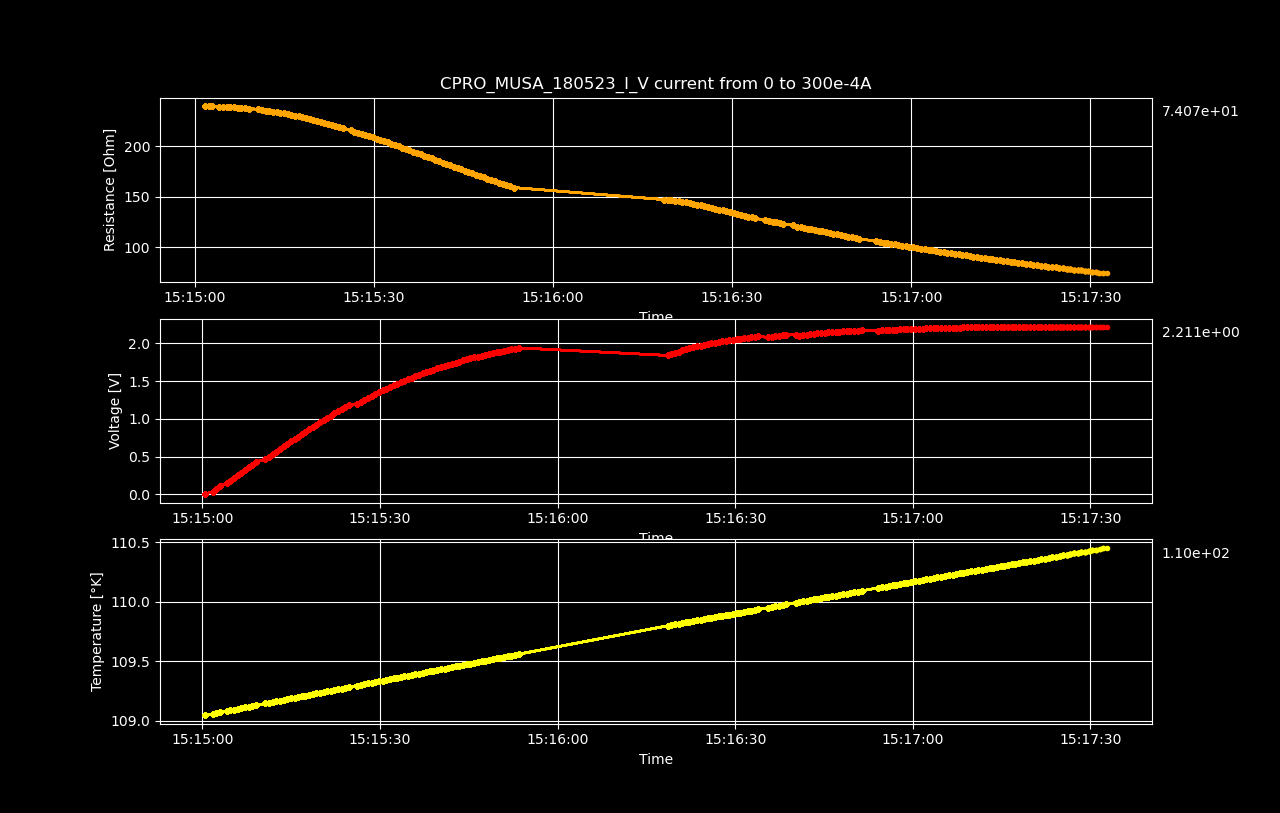

The file beside this chart, header and first rows:
Datetime, Temperature [K], Voltage [V], Resistance [𝛀], Current Source [A], Electric Field [V/cm], Restivity [𝛀 cm], Current Density [A/cm2]
2023-05-18 15:15:00.450810, 109, 4.60391907e-06, inf, 0.0, 7.193623546875e-05, inf, 0.0
2023-05-18 15:15:01.718257, 109.1, 0.03614, 239.7, 0.0001508, 0.5646, 408.2, 0.001383
2023-05-18 15:15:02.342922, 109.1, 0.07222, 239.5, 0.0003015, 1.128, 408, 0.002766
2023-05-18 15:15:02.948089, 109.1, 0.1083, 239.4, 0.0004523, 1.692, 407.7, 0.004149
2023-05-18 15:15:04.099706, 109.1, 0.1442, 239.1, 0.000603, 2.253, 407.2, 0.005532
2023-05-18 15:15:04.723493, 109.1, 0.1801, 238.9, 0.0007538, 2.814, 406.9, 0.006915
2023-05-18 15:15:05.327342, 109.1, 0.2159, 238.7, 0.0009045, 3.373, 406.5, 0.008298
2023-05-18 15:15:05.925604, 109.1, 0.2517, 238.5, 0.001055, 3.933, 406.2, 0.009681
2023-05-18 15:15:06.536983, 109.1, 0.2873, 238.2, 0.001206, 4.489, 405.7, 0.01106
2023-05-18 15:15:07.160982, 109.1, 0.3228, 237.9, 0.001357, 5.044, 405.2, 0.01245
2023-05-18 15:15:07.785209, 109.1, 0.3582, 237.6, 0.001508, 5.596, 404.6, 0.01383
2023-05-18 15:15:08.390440, 109.1, 0.3935, 237.3, 0.001658, 6.148, 404.1, 0.01521
2023-05-18 15:15:08.993164, 109.1, 0.4285, 236.9, 0.001809, 6.695, 403.4, 0.0166
2023-05-18 15:15:10.606749, 109.1, 0.4635, 236.5, 0.00196, 7.242, 402.8, 0.01798
2023-05-18 15:15:11.220968, 109.2, 0.4971, 235.5, 0.002111, 7.767, 401.1, 0.01936
2023-05-18 15:15:11.881613, 109.2, 0.5316, 235.1, 0.002261, 8.305, 400.3, 0.02075
2023-05-18 15:15:12.500904, 109.2, 0.5657, 234.5, 0.002412, 8.839, 399.4, 0.02213
2023-05-18 15:15:13.103683, 109.2, 0.5997, 234, 0.002563, 9.371, 398.6, 0.02351
2023-05-18 15:15:13.711520, 109.2, 0.6335, 233.4, 0.002714, 9.898, 397.6, 0.0249
2023-05-18 15:15:14.336372, 109.2, 0.6671, 232.9, 0.002864, 10.42, 396.6, 0.02628
2023-05-18 15:15:14.960804, 109.2, 0.7002, 232.2, 0.003015, 10.94, 395.5, 0.02766
2023-05-18 15:15:15.568421, 109.2, 0.7331, 231.6, 0.003166, 11.46, 394.4, 0.02904
2023-05-18 15:15:16.182943, 109.2, 0.7657, 230.9, 0.003317, 11.96, 393.2, 0.03043
2023-05-18 15:15:16.784100, 109.2, 0.7981, 230.2, 0.003467, 12.47, 392, 0.03181
2023-05-18 15:15:17.409183, 109.2, 0.8299, 229.4, 0.003618, 12.97, 390.7, 0.03319
2023-05-18 15:15:18.026950, 109.2, 0.8614, 228.6, 0.003769, 13.46, 389.3, 0.03458
2023-05-18 15:15:18.631177, 109.2, 0.8925, 227.7, 0.00392, 13.95, 387.8, 0.03596
2023-05-18 15:15:19.235211, 109.2, 0.9234, 226.9, 0.00407, 14.43, 386.4, 0.03734
2023-05-18 15:15:19.838005, 109.2, 0.9539, 226, 0.004221, 14.9, 384.9, 0.03873
2023-05-18 15:15:20.463607, 109.2, 0.9839, 225.1, 0.004372, 15.37, 383.3, 0.04011
2023-05-18 15:15:21.078496, 109.2, 1.013, 224.1, 0.004523, 15.84, 381.6, 0.04149
2023-05-18 15:15:21.681864, 109.3, 1.043, 223.1, 0.004673, 16.29, 380, 0.04287
2023-05-18 15:15:22.283602, 109.3, 1.071, 222.1, 0.004824, 16.74, 378.3, 0.04426
2023-05-18 15:15:22.909940, 109.3, 1.1, 221.1, 0.004975, 17.18, 376.5, 0.04564
2023-05-18 15:15:23.534688, 109.3, 1.127, 220, 0.005126, 17.62, 374.6, 0.04702
2023-05-18 15:15:24.160114, 109.3, 1.155, 218.9, 0.005276, 18.04, 372.8, 0.04841
2023-05-18 15:15:24.769528, 109.3, 1.182, 217.7, 0.005427, 18.46, 370.8, 0.04979
2023-05-18 15:15:26.120533, 109.3, 1.201, 215.4, 0.005578, 18.77, 366.9, 0.05117
2023-05-18 15:15:26.729294, 109.3, 1.228, 214.4, 0.005729, 19.19, 365.1, 0.05256
2023-05-18 15:15:27.354048, 109.3, 1.254, 213.3, 0.005879, 19.59, 363.2, 0.05394
2023-05-18 15:15:27.958249, 109.3, 1.279, 212.2, 0.00603, 19.99, 361.3, 0.05532
2023-05-18 15:15:28.584102, 109.3, 1.304, 211, 0.006181, 20.38, 359.4, 0.05671
2023-05-18 15:15:29.200214, 109.3, 1.328, 209.8, 0.006332, 20.76, 357.3, 0.05809
2023-05-18 15:15:29.802395, 109.3, 1.352, 208.6, 0.006482, 21.13, 355.3, 0.05947
2023-05-18 15:15:30.433444, 109.3, 1.376, 207.4, 0.006633, 21.5, 353.3, 0.06085
2023-05-18 15:15:31.043937, 109.3, 1.399, 206.2, 0.006784, 21.85, 351.1, 0.06224
2023-05-18 15:15:31.681072, 109.3, 1.421, 204.9, 0.006935, 22.2, 349, 0.06362
2023-05-18 15:15:32.296452, 109.4, 1.443, 203.6, 0.007085, 22.54, 346.8, 0.065
2023-05-18 15:15:32.901439, 109.4, 1.464, 202.3, 0.007236, 22.88, 344.6, 0.06639
2023-05-18 15:15:33.499730, 109.4, 1.485, 201.1, 0.007387, 23.21, 342.4, 0.06777
2023-05-18 15:15:34.116587, 109.4, 1.506, 199.8, 0.007538, 23.53, 340.2, 0.06915
2023-05-18 15:15:34.729347, 109.4, 1.526, 198.4, 0.007688, 23.84, 338, 0.07054
2023-05-18 15:15:35.343900, 109.4, 1.545, 197.1, 0.007839, 24.14, 335.7, 0.07192
2023-05-18 15:15:35.957103, 109.4, 1.564, 195.8, 0.00799, 24.44, 333.5, 0.0733
2023-05-18 15:15:36.571610, 109.4, 1.583, 194.5, 0.008141, 24.73, 331.2, 0.07469
2023-05-18 15:15:37.185804, 109.4, 1.601, 193.1, 0.008291, 25.02, 328.9, 0.07607
2023-05-18 15:15:37.801484, 109.4, 1.619, 191.8, 0.008442, 25.3, 326.6, 0.07745
2023-05-18 15:15:38.421652, 109.4, 1.637, 190.4, 0.008593, 25.57, 324.4, 0.07883
2023-05-18 15:15:39.031582, 109.4, 1.653, 189.1, 0.008744, 25.83, 322.1, 0.08022
2023-05-18 15:15:39.647422, 109.4, 1.67, 187.8, 0.008894, 26.09, 319.8, 0.0816
... 137 more rows
